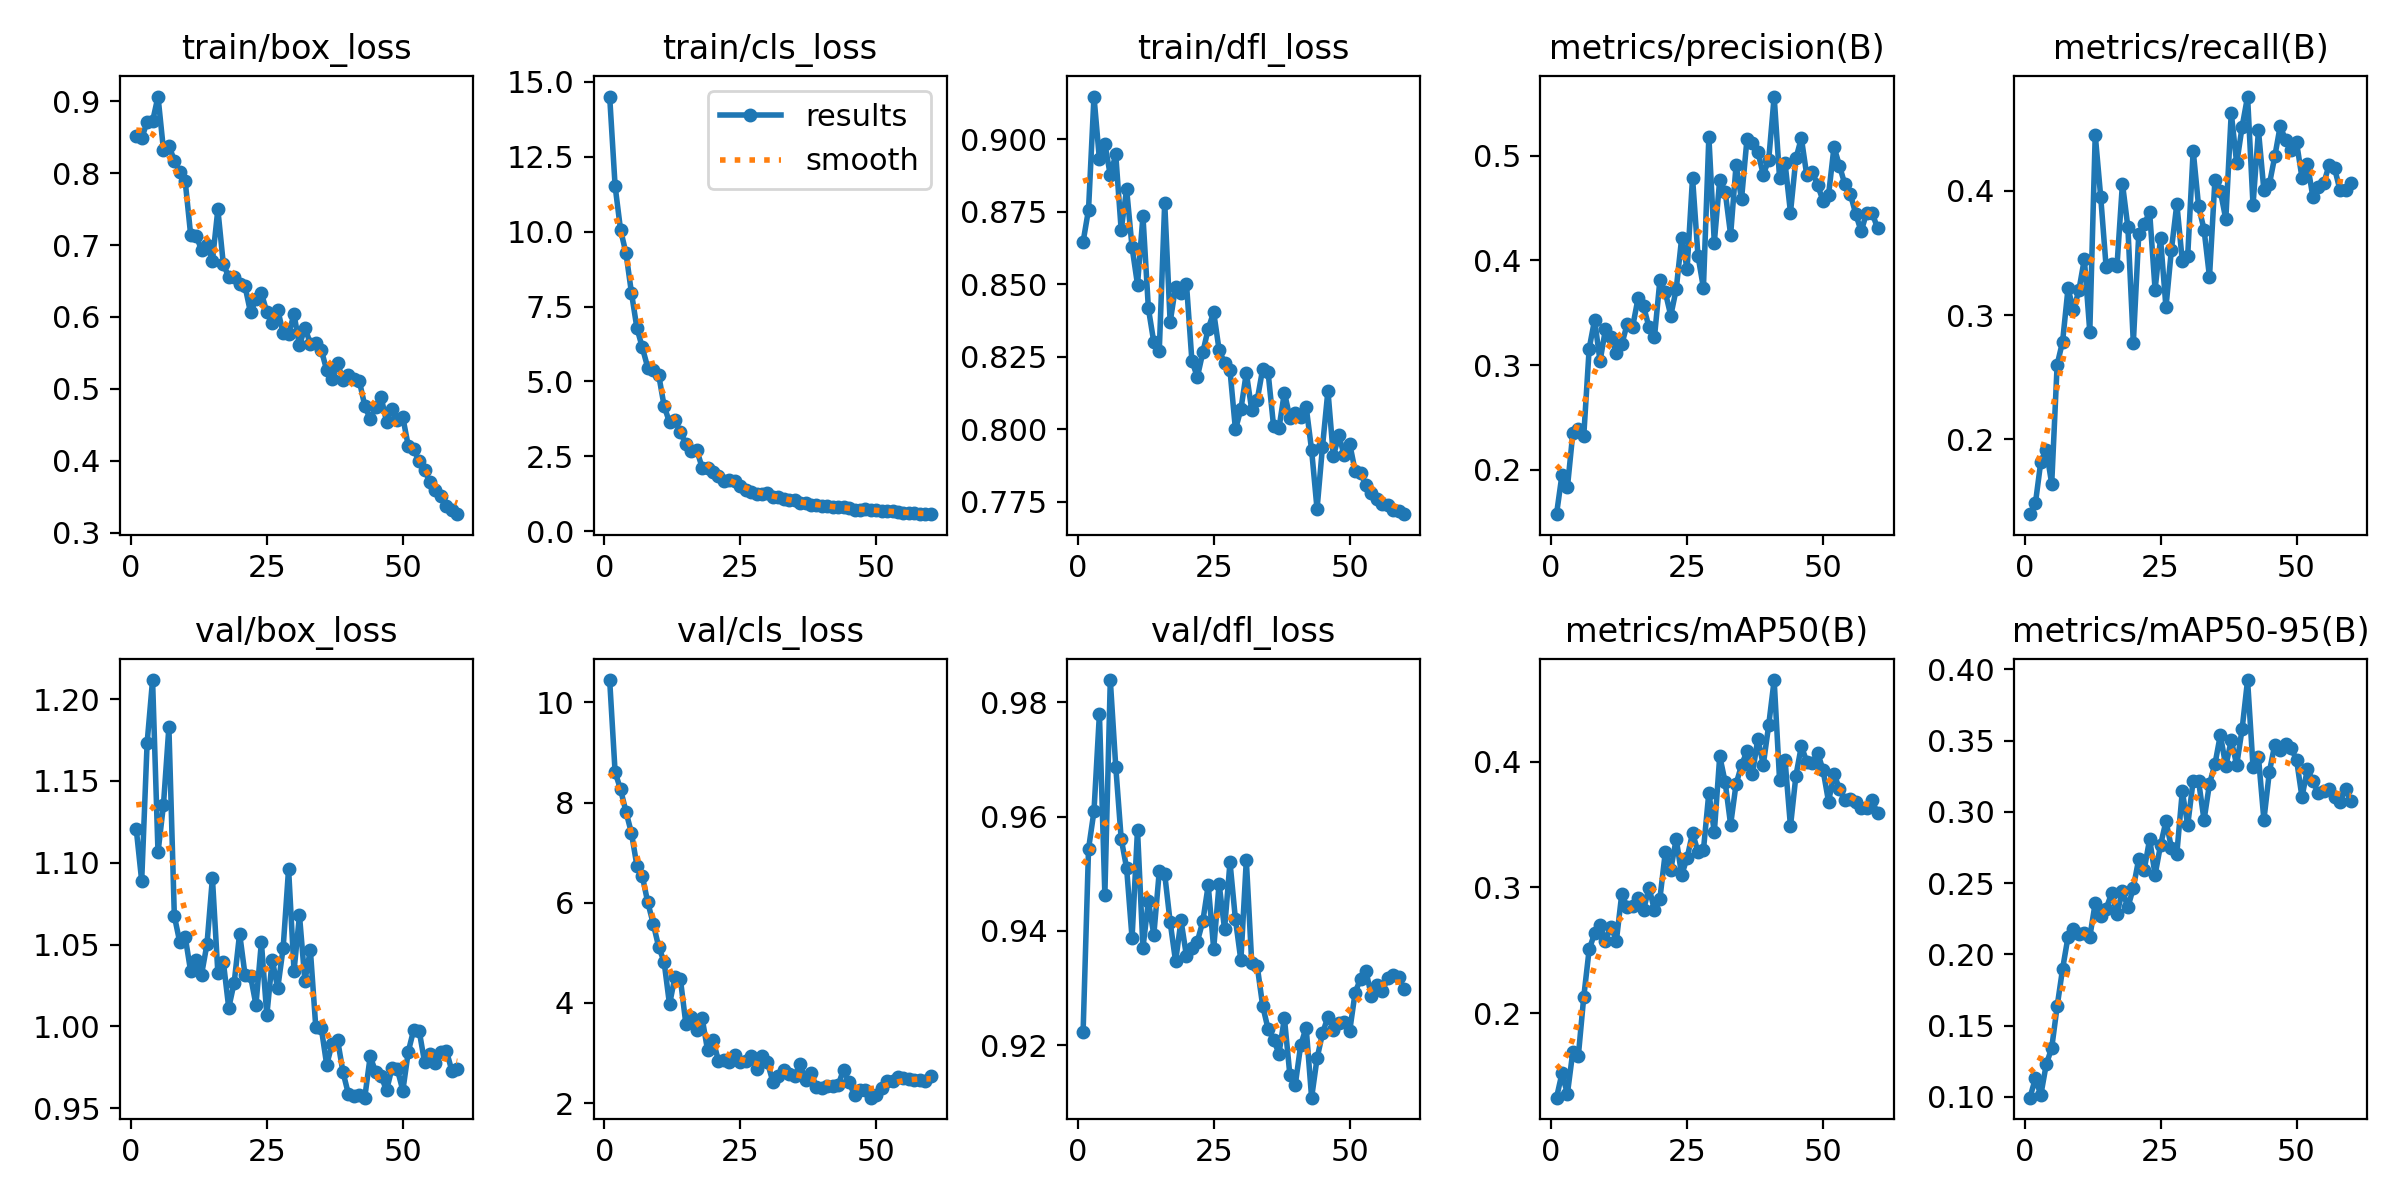

The data file committed next to this chart (first rows):
epoch, train/box_loss, train/cls_loss, train/dfl_loss, metrics/precision(B), metrics/recall(B), metrics/mAP50(B), metrics/mAP50-95(B), val/box_loss, val/cls_loss, val/dfl_loss, lr/pg0, lr/pg1, lr/pg2
1, 0.8516, 14.51, 0.8646, 0.1573, 0.1398, 0.133, 0.09939, 1.121, 10.45, 0.9223, 0.0004153, 0.0004153, 0.0004153
2, 0.8484, 11.52, 0.8757, 0.1948, 0.1484, 0.1523, 0.1129, 1.089, 8.608, 0.9543, 0.0008182, 0.0008182, 0.0008182
3, 0.8715, 10.06, 0.9147, 0.1829, 0.1821, 0.1361, 0.1013, 1.173, 8.266, 0.9609, 0.001207, 0.001207, 0.001207
4, 0.8721, 9.284, 0.893, 0.235, 0.1916, 0.1696, 0.1228, 1.212, 7.816, 0.9779, 0.001188, 0.001188, 0.001188
5, 0.9066, 7.967, 0.8984, 0.2389, 0.1643, 0.1658, 0.1342, 1.106, 7.396, 0.9463, 0.001188, 0.001188, 0.001188
6, 0.8326, 6.791, 0.8875, 0.2318, 0.2601, 0.2128, 0.1635, 1.135, 6.744, 0.9839, 0.001167, 0.001167, 0.001167
7, 0.8384, 6.137, 0.8947, 0.3156, 0.2786, 0.2507, 0.1898, 1.183, 6.532, 0.9687, 0.001147, 0.001147, 0.001147
8, 0.8175, 5.463, 0.8687, 0.3432, 0.3215, 0.2635, 0.2123, 1.067, 6.01, 0.9561, 0.001126, 0.001126, 0.001126
9, 0.8016, 5.372, 0.8828, 0.3037, 0.3039, 0.2702, 0.218, 1.051, 5.587, 0.951, 0.001106, 0.001106, 0.001106
10, 0.7887, 5.232, 0.8627, 0.3343, 0.3201, 0.2577, 0.214, 1.055, 5.124, 0.9387, 0.001085, 0.001085, 0.001085
11, 0.7143, 4.188, 0.8498, 0.3268, 0.3451, 0.2686, 0.2152, 1.034, 4.824, 0.9577, 0.001064, 0.001064, 0.001064
12, 0.7133, 3.634, 0.8735, 0.3116, 0.2866, 0.2577, 0.2121, 1.04, 3.97, 0.9371, 0.001044, 0.001044, 0.001044
13, 0.6931, 3.698, 0.8416, 0.3199, 0.4451, 0.295, 0.2361, 1.032, 4.523, 0.9452, 0.001023, 0.001023, 0.001023
14, 0.6999, 3.312, 0.8299, 0.3393, 0.3954, 0.2841, 0.2271, 1.05, 4.476, 0.9393, 0.001002, 0.001002, 0.001002
15, 0.6781, 2.909, 0.827, 0.3368, 0.3387, 0.2851, 0.232, 1.091, 3.586, 0.9504, 0.0009819, 0.0009819, 0.0009819
16, 0.7496, 2.668, 0.8781, 0.3643, 0.3408, 0.2919, 0.2427, 1.033, 3.726, 0.9499, 0.0009612, 0.0009612, 0.0009612
17, 0.6739, 2.711, 0.8369, 0.356, 0.3397, 0.2822, 0.2286, 1.04, 3.466, 0.9416, 0.0009406, 0.0009406, 0.0009406
18, 0.6555, 2.128, 0.8492, 0.3362, 0.4059, 0.2999, 0.2445, 1.011, 3.696, 0.9347, 0.00092, 0.00092, 0.00092
19, 0.6562, 2.118, 0.8468, 0.3266, 0.3707, 0.2819, 0.233, 1.027, 3.051, 0.9418, 0.0008994, 0.0008994, 0.0008994
20, 0.6464, 1.963, 0.8501, 0.3811, 0.2776, 0.291, 0.2466, 1.057, 3.256, 0.9356, 0.0008787, 0.0008787, 0.0008787
21, 0.6424, 1.853, 0.8235, 0.3695, 0.3651, 0.3281, 0.267, 1.031, 2.844, 0.9371, 0.0008581, 0.0008581, 0.0008581
22, 0.6065, 1.687, 0.8179, 0.3473, 0.3732, 0.3142, 0.2593, 1.031, 2.868, 0.9381, 0.0008375, 0.0008375, 0.0008375
23, 0.6244, 1.705, 0.8264, 0.3725, 0.3828, 0.3385, 0.2808, 1.013, 2.814, 0.9417, 0.0008169, 0.0008169, 0.0008169
24, 0.6332, 1.665, 0.8346, 0.4214, 0.3205, 0.3099, 0.2557, 1.051, 2.968, 0.948, 0.0007962, 0.0007962, 0.0007962
25, 0.6067, 1.508, 0.8403, 0.3918, 0.3617, 0.3234, 0.2766, 1.007, 2.82, 0.9369, 0.0007756, 0.0007756, 0.0007756
26, 0.5919, 1.391, 0.8273, 0.4792, 0.3062, 0.3432, 0.2934, 1.041, 2.849, 0.9482, 0.000755, 0.000755, 0.000755
27, 0.6103, 1.319, 0.8228, 0.4046, 0.3525, 0.3283, 0.2749, 1.023, 2.948, 0.9403, 0.0007344, 0.0007344, 0.0007344
28, 0.5775, 1.228, 0.8203, 0.3738, 0.3894, 0.3296, 0.2707, 1.048, 2.678, 0.952, 0.0007137, 0.0007137, 0.0007137
29, 0.5765, 1.258, 0.7999, 0.5184, 0.3437, 0.3753, 0.3143, 1.096, 2.943, 0.942, 0.0006931, 0.0006931, 0.0006931
30, 0.6038, 1.265, 0.8068, 0.4172, 0.3479, 0.3438, 0.2907, 1.034, 2.814, 0.9349, 0.0006725, 0.0006725, 0.0006725
31, 0.5605, 1.147, 0.8194, 0.4774, 0.4324, 0.4043, 0.3219, 1.068, 2.425, 0.9524, 0.0006519, 0.0006519, 0.0006519
32, 0.585, 1.133, 0.8066, 0.4657, 0.3874, 0.3835, 0.3214, 1.028, 2.546, 0.9343, 0.0006312, 0.0006312, 0.0006312
33, 0.5631, 1.069, 0.81, 0.4246, 0.3689, 0.3499, 0.2943, 1.047, 2.655, 0.9339, 0.0006106, 0.0006106, 0.0006106
34, 0.5644, 1.057, 0.8206, 0.4912, 0.3306, 0.3821, 0.3196, 0.9994, 2.582, 0.927, 0.00059, 0.00059, 0.00059
35, 0.5544, 1.029, 0.8196, 0.4586, 0.4088, 0.3971, 0.3333, 0.9993, 2.549, 0.9229, 0.0005694, 0.0005694, 0.0005694
36, 0.5262, 0.9351, 0.8012, 0.5158, 0.3997, 0.4081, 0.354, 0.9766, 2.785, 0.921, 0.0005487, 0.0005487, 0.0005487
37, 0.514, 0.9496, 0.8003, 0.5122, 0.3771, 0.3898, 0.332, 0.9891, 2.458, 0.9186, 0.0005281, 0.0005281, 0.0005281
38, 0.5355, 0.8874, 0.8126, 0.504, 0.4627, 0.4181, 0.3502, 0.9918, 2.596, 0.9248, 0.0005075, 0.0005075, 0.0005075
39, 0.5126, 0.861, 0.804, 0.4822, 0.422, 0.3974, 0.3329, 0.972, 2.327, 0.9149, 0.0004869, 0.0004869, 0.0004869
40, 0.5196, 0.8594, 0.8054, 0.4963, 0.4516, 0.429, 0.3582, 0.9586, 2.293, 0.9131, 0.0004662, 0.0004662, 0.0004662
41, 0.5136, 0.8598, 0.8041, 0.5568, 0.4758, 0.4647, 0.3925, 0.9572, 2.34, 0.9201, 0.0004456, 0.0004456, 0.0004456
42, 0.511, 0.8191, 0.8077, 0.4786, 0.3885, 0.3852, 0.3317, 0.958, 2.337, 0.9231, 0.000425, 0.000425, 0.000425
43, 0.4767, 0.7974, 0.7928, 0.4933, 0.4486, 0.4012, 0.3385, 0.9564, 2.362, 0.9109, 0.0004044, 0.0004044, 0.0004044
44, 0.4577, 0.8022, 0.7724, 0.4459, 0.4004, 0.3486, 0.2943, 0.9816, 2.671, 0.9177, 0.0003837, 0.0003837, 0.0003837
45, 0.4749, 0.7604, 0.7939, 0.4976, 0.4052, 0.3887, 0.3278, 0.9721, 2.416, 0.9221, 0.0003631, 0.0003631, 0.0003631
46, 0.4887, 0.7005, 0.8132, 0.5171, 0.4276, 0.4123, 0.3472, 0.9696, 2.161, 0.925, 0.0003425, 0.0003425, 0.0003425
47, 0.4544, 0.7136, 0.7907, 0.4813, 0.4521, 0.3997, 0.3436, 0.9609, 2.265, 0.9227, 0.0003219, 0.0003219, 0.0003219
48, 0.4716, 0.7327, 0.7978, 0.4849, 0.4406, 0.3988, 0.3477, 0.9744, 2.257, 0.924, 0.0003012, 0.0003012, 0.0003012
49, 0.457, 0.7242, 0.7909, 0.472, 0.4326, 0.4069, 0.3446, 0.9737, 2.109, 0.9241, 0.0002806, 0.0002806, 0.0002806
50, 0.4604, 0.6998, 0.795, 0.4569, 0.439, 0.393, 0.3366, 0.9607, 2.163, 0.9225, 0.00026, 0.00026, 0.00026
51, 0.4204, 0.6912, 0.7856, 0.4627, 0.4106, 0.368, 0.3103, 0.9845, 2.295, 0.9292, 0.0002394, 0.0002394, 0.0002394
52, 0.416, 0.6699, 0.7848, 0.5086, 0.422, 0.3903, 0.33, 0.998, 2.45, 0.9317, 0.0002188, 0.0002188, 0.0002188
53, 0.3991, 0.6745, 0.7807, 0.4907, 0.395, 0.3782, 0.3214, 0.9974, 2.444, 0.9329, 0.0001981, 0.0001981, 0.0001981
54, 0.3866, 0.6408, 0.7781, 0.4728, 0.4029, 0.3694, 0.3131, 0.978, 2.515, 0.9286, 0.0001775, 0.0001775, 0.0001775
55, 0.3709, 0.6245, 0.7758, 0.4636, 0.406, 0.3702, 0.3144, 0.983, 2.494, 0.9306, 0.0001569, 0.0001569, 0.0001569
56, 0.3595, 0.6167, 0.7741, 0.4445, 0.421, 0.3675, 0.3162, 0.9776, 2.489, 0.9295, 0.0001363, 0.0001363, 0.0001363
57, 0.3508, 0.5948, 0.7737, 0.4278, 0.418, 0.3632, 0.31, 0.9845, 2.467, 0.9318, 0.0001156, 0.0001156, 0.0001156
58, 0.3365, 0.5895, 0.7721, 0.4458, 0.4003, 0.3634, 0.3071, 0.9851, 2.462, 0.9324, 9.5e-05, 9.5e-05, 9.5e-05
59, 0.332, 0.5771, 0.7718, 0.4459, 0.4003, 0.3693, 0.316, 0.9729, 2.449, 0.9319, 7.4375e-05, 7.4375e-05, 7.4375e-05
60, 0.3257, 0.5704, 0.7707, 0.4308, 0.406, 0.3587, 0.3077, 0.9742, 2.545, 0.9299, 5.375e-05, 5.375e-05, 5.375e-05
